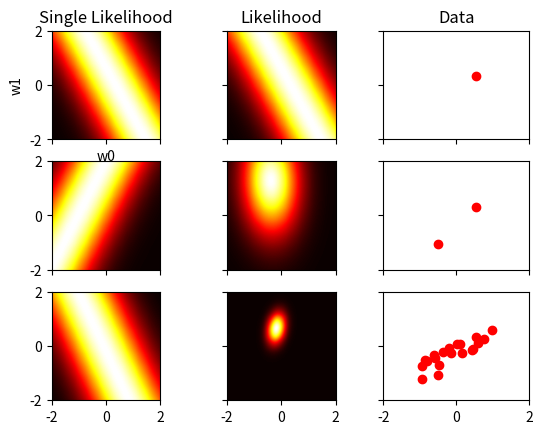

Recreate this plot in Python.
from __future__ import division
import numpy as np
import numpy.linalg as npl
import numpy.random as npr
import matplotlib.pyplot as plt
import math
from scipy.stats import multivariate_normal
import matplotlib.cm as cm
from matplotlib.colors import LogNorm

n=20 #Anzahl der Stichproben
#alpha=2
#beta=1

numVariates=2 #number of basis functions

#Definitionen
test_range=np.linspace(-1,1,100)
sample_range=(npr.rand(n)*2)-1
noise_precision=(1/0.2)**2 #what happens if you change the input precision?
coefficients=[-0.3,0.5]
f = lambda x : coefficients[0]+coefficients[1]*x+0.2*np.random.normal(0,1,1)[0]

#data
data=np.array([f(x) for x in sample_range])

##helper function to build design Matrix
def phi_i(x,n):
    return x**n



#prior parameters
SIGMA_0=2*np.eye(numVariates)
MEAN_0=[0,0]



def plotprior(s):
	x, y = np.mgrid[-5:5:.01, -5:5:.01]
	pos = np.empty(x.shape + (2,))
	pos[:, :, 0] = x; pos[:, :, 1] = y
	#plt.subplot(s)
	radius=[]
	square=[]
	plt.axes().set_aspect('equal', 'box')
   
        #für Variablen w0, w1
	rv = multivariate_normal(MEAN_0, SIGMA_0)
        #Plotten der tatsächlichen Koeffizienten
        #w0,w1
	plt.xlabel('w0')        
	plt.ylabel('w1')
  
	area = [3.14159]
        
	plt.title('prior')
	
	plt.contourf(x, y, rv.pdf(pos))

    #plt.axis('box')
	plt.show()

#(x_s,t)=Teilmenge vom Inputtupel (x,t)
def plotposterior(x_s,t_s,s):
	Phi=np.array([[phi_i(x,k) for k in range(numVariates)] for x in x_s]) #Design Matrix
	SIGMA_n=npl.inv((npl.inv(SIGMA_0)+noise_precision*Phi.transpose().dot(Phi)))
	MEAN_n=noise_precision*SIGMA_n.dot(Phi.transpose().dot(t_s))
	#print(SIGMA_n)
	x, y = np.mgrid[-2:2:.01, -2:2:.01]
	pos = np.empty(x.shape + (2,))
	pos[:, :, 0] = x; pos[:, :, 1] = y
	#plt.subplot(s)
	radius=[]
	square=[]
	#plt.axes().set_aspect('equal', 'box')
   
        #für Variablen w0, w1
	rv = multivariate_normal(MEAN_n, SIGMA_n)
        #Plotten der tatsächlichen Koeffizienten
        #w0,w1
	#plt.xlabel('w0')        
	#plt.ylabel('w1')
  
	area = [3.14159]
        
	#plt.title('posterior')
	
	#plt.contourf(x, y, rv.pdf(pos))
	return(x,y,rv,pos)

def plotlikelihood(x_s,t_s,s):
	def L_x(w_0,w_1):
		sum=0

		for i in range(len(x_s)):
			sum=sum+(t_s[i]-w_1*x_s[i]-w_0)**2
		#print(sum)
		return np.exp(-0.5*sum)
	

	#plt.subplot(s)
	radius=[]
	square=[]
	#plt.axes().set_aspect('equal', 'box')

	# create data
 
	# Evaluate a gaussian kde on a regular grid of nbins x nbins over data extents
	x=np.linspace(-2,2,100)
	y=np.linspace(2,-2,100)
	z=np.zeros(shape=(len(x),len(y)))
	iter=0

	for i in range(len(x)):
		for j in range(len(y)):
			z[j,i]=L_x(x[i],y[j])
										
	#print((t_s[0]-1.6*x_s[0]+0.3)**2+(t_s[1]-1.6*x_s[1]+0.3)**2)
	#print(L_x(-0.3,1.6))
	N = int(len(z)**.5)
#	z = z.reshape(N, N)
	
	#plt.imshow(z, extent=(np.amin(x), np.amax(x), np.amin(y), np.amax(y)),
	#cmap=cm.hot)
	#plotten des tatsächlichen means
	radius = [coefficients[0]]
	square = [coefficients[1]]	
	#plt.plot(radius, square, marker='+', linestyle='--', color='r', label='Square') 


	#plt.xlabel('w0')        
	#plt.ylabel('w1')
  
	area = [3.14159]
	
	#plt.title('posterior')

	return (x,y,z)
	#plt.contourf(x, y,L_x(pos))

    #plt.axis('box')
	#plt.show()
#plotprior(1)
#plotposterior(sample_range,data,2)
#plotlikelihood(sample_range,data,3)



def plotLikelihoodAll():
	radius = [coefficients[0]]
	square = [coefficients[1]]
	x=range(9)
	y=range(9)
	fig, ax = plt.subplots(3, 3,sharex=True, sharey=True)
	ax[0,0].set_title("Likelihood")
	#ax[0,0].axes().set_aspect('equal', 'box')
	(x,y,z)=plotlikelihood(sample_range[0:1],data[0:1],3)	
	ax[0,0].imshow(z, extent=(np.amin(x), np.amax(x), np.amin(y), np.amax(y)),
	cmap=cm.hot)
	ax[0,0].plot(radius, square, marker='+', linestyle='--', color='r', label='Square') 
	ax[0,0].set_ylabel('w1')
	ax[0,0].set_xlabel('w0')	
	(x,y,rv,pos)=plotposterior(sample_range[0:1],data[0:1],2)	
	ax[0,1].contourf(x, y, rv.pdf(pos))
	ax[0,1].set_title("Posterior")
	ax[0,2].plot(sample_range[0:1],data[0:1],linestyle=" ",marker="o", color="r")
	ax[0,2].set_title("Data")
	
	#second datapoint
	(x,y,z)=plotlikelihood(sample_range[0:2],data[0:2],3)	
	ax[1,0].imshow(z, extent=(np.amin(x), np.amax(x), np.amin(y), np.amax(y)),
	cmap=cm.hot)
	ax[1,0].plot(radius, square, marker='+', linestyle='--', color='r', label='Square') 
	(x,y,rv,pos)=plotposterior(sample_range[0:2],data[0:2],2)	
	ax[1,1].contourf(x, y, rv.pdf(pos))
	ax[1,2].plot(sample_range[0:2],data[0:2],linestyle=" ",marker="o", color="r")

	#20th datapoint
	(x,y,z)=plotlikelihood(sample_range[0:20],data[0:20],3)	
	ax[2,0].imshow(z, extent=(np.amin(x), np.amax(x), np.amin(y), np.amax(y)),
	cmap=cm.hot)
	ax[2,0].plot(radius, square, marker='+', linestyle='--', color='r', label='Square') 
	(x,y,rv,pos)=plotposterior(sample_range[0:20],data[0:20],2)	
	ax[2,1].contourf(x, y, rv.pdf(pos))
	ax[2,2].plot(sample_range[0:20],data[0:20],linestyle=" ",marker="o", color="r")
	
	plt.show()
	
def plotSingleLikelihoodAll():
	radius = [coefficients[0]]
	square = [coefficients[1]]
	x=range(9)
	y=range(9)
	fig, ax = plt.subplots(3, 3,sharex=True, sharey=True)
	ax[0,0].set_title("Single Likelihood")
	#ax[0,0].axes().set_aspect('equal', 'box')
	(x,y,z)=plotlikelihood(sample_range[0:1],data[0:1],3)	
	ax[0,0].imshow(z, extent=(np.amin(x), np.amax(x), np.amin(y), np.amax(y)),
	cmap=cm.hot)
	ax[0,0].plot(radius, square, marker='+', linestyle='--', color='r', label='Square') 
	ax[0,0].set_ylabel('w1')
	ax[0,0].set_xlabel('w0')	
	(x,y,rv,pos)=plotposterior(sample_range[0:1],data[0:1],2)	
	ax[0,1].contourf(x, y, rv.pdf(pos))
	ax[0,1].set_title("Posterior")
	ax[0,2].plot(sample_range[0:1],data[0:1],linestyle=" ",marker="o", color="r")
	ax[0,2].set_title("Data")
	
	#second datapoint
	(x,y,z)=plotlikelihood(sample_range[1:2],data[1:2],3)	
	ax[1,0].imshow(z, extent=(np.amin(x), np.amax(x), np.amin(y), np.amax(y)),
	cmap=cm.hot)
	ax[1,0].plot(radius, square, marker='+', linestyle='--', color='r', label='Square') 
	(x,y,rv,pos)=plotposterior(sample_range[0:2],data[0:2],2)	
	ax[1,1].contourf(x, y, rv.pdf(pos))
	ax[1,2].plot(sample_range[0:2],data[0:2],linestyle=" ",marker="o", color="r")

	#20th datapoint
	(x,y,z)=plotlikelihood(sample_range[18:19],data[18:19],3)	
	ax[2,0].imshow(z, extent=(np.amin(x), np.amax(x), np.amin(y), np.amax(y)),
	cmap=cm.hot)
	ax[2,0].plot(radius, square, marker='+', linestyle='--', color='r', label='Square') 
	(x,y,rv,pos)=plotposterior(sample_range[0:20],data[0:20],2)	
	ax[2,1].contourf(x, y, rv.pdf(pos))
	ax[2,2].plot(sample_range[0:20],data[0:20],linestyle=" ",marker="o", color="r")
	
	plt.show()
	
def plotQuiz():
	radius = [coefficients[0]]
	square = [coefficients[1]]
	x=range(9)
	y=range(9)
	fig, ax = plt.subplots(3, 3,sharex=True, sharey=True)
	ax[0,0].set_title("Single Likelihood")
	#ax[0,0].axes().set_aspect('equal', 'box')
	(x,y,z)=plotlikelihood(sample_range[0:1],data[0:1],3)	
	ax[0,0].imshow(z, extent=(np.amin(x), np.amax(x), np.amin(y), np.amax(y)),
	cmap=cm.hot)
	ax[0,0].set_ylabel('w1')
	ax[0,0].set_xlabel('w0')		
	(x,y,z)=plotlikelihood(sample_range[0:1],data[0:1],3)
	ax[0,1].imshow(z, extent=(np.amin(x), np.amax(x), np.amin(y), np.amax(y)),
	cmap=cm.hot)
	ax[0,1].set_title("Likelihood")
	ax[0,2].plot(sample_range[0:1],data[0:1],linestyle=" ",marker="o", color="r")
	ax[0,2].set_title("Data")
	
	#second datapoint
	(x,y,z)=plotlikelihood(sample_range[1:2],data[1:2],3)	
	ax[1,0].imshow(z, extent=(np.amin(x), np.amax(x), np.amin(y), np.amax(y)),
	cmap=cm.hot) 
	(x,y,z)=plotlikelihood(sample_range[0:2],data[0:2],3)
	ax[1,1].imshow(z, extent=(np.amin(x), np.amax(x), np.amin(y), np.amax(y)),
	cmap=cm.hot)
	ax[1,2].plot(sample_range[0:2],data[0:2],linestyle=" ",marker="o", color="r")

	#20th datapoint
	(x,y,z)=plotlikelihood(sample_range[18:19],data[18:19],3)	
	ax[2,0].imshow(z, extent=(np.amin(x), np.amax(x), np.amin(y), np.amax(y)),
	cmap=cm.hot)
	(x,y,z)=plotlikelihood(sample_range[0:20],data[0:20],3)
	ax[2,1].imshow(z, extent=(np.amin(x), np.amax(x), np.amin(y), np.amax(y)),
	cmap=cm.hot)
	ax[2,2].plot(sample_range[0:20],data[0:20],linestyle=" ",marker="o", color="r")
	
	plt.show()
	
#plotLikelihoodAll()
#plotSingleLikelihoodAll()

plotQuiz()
